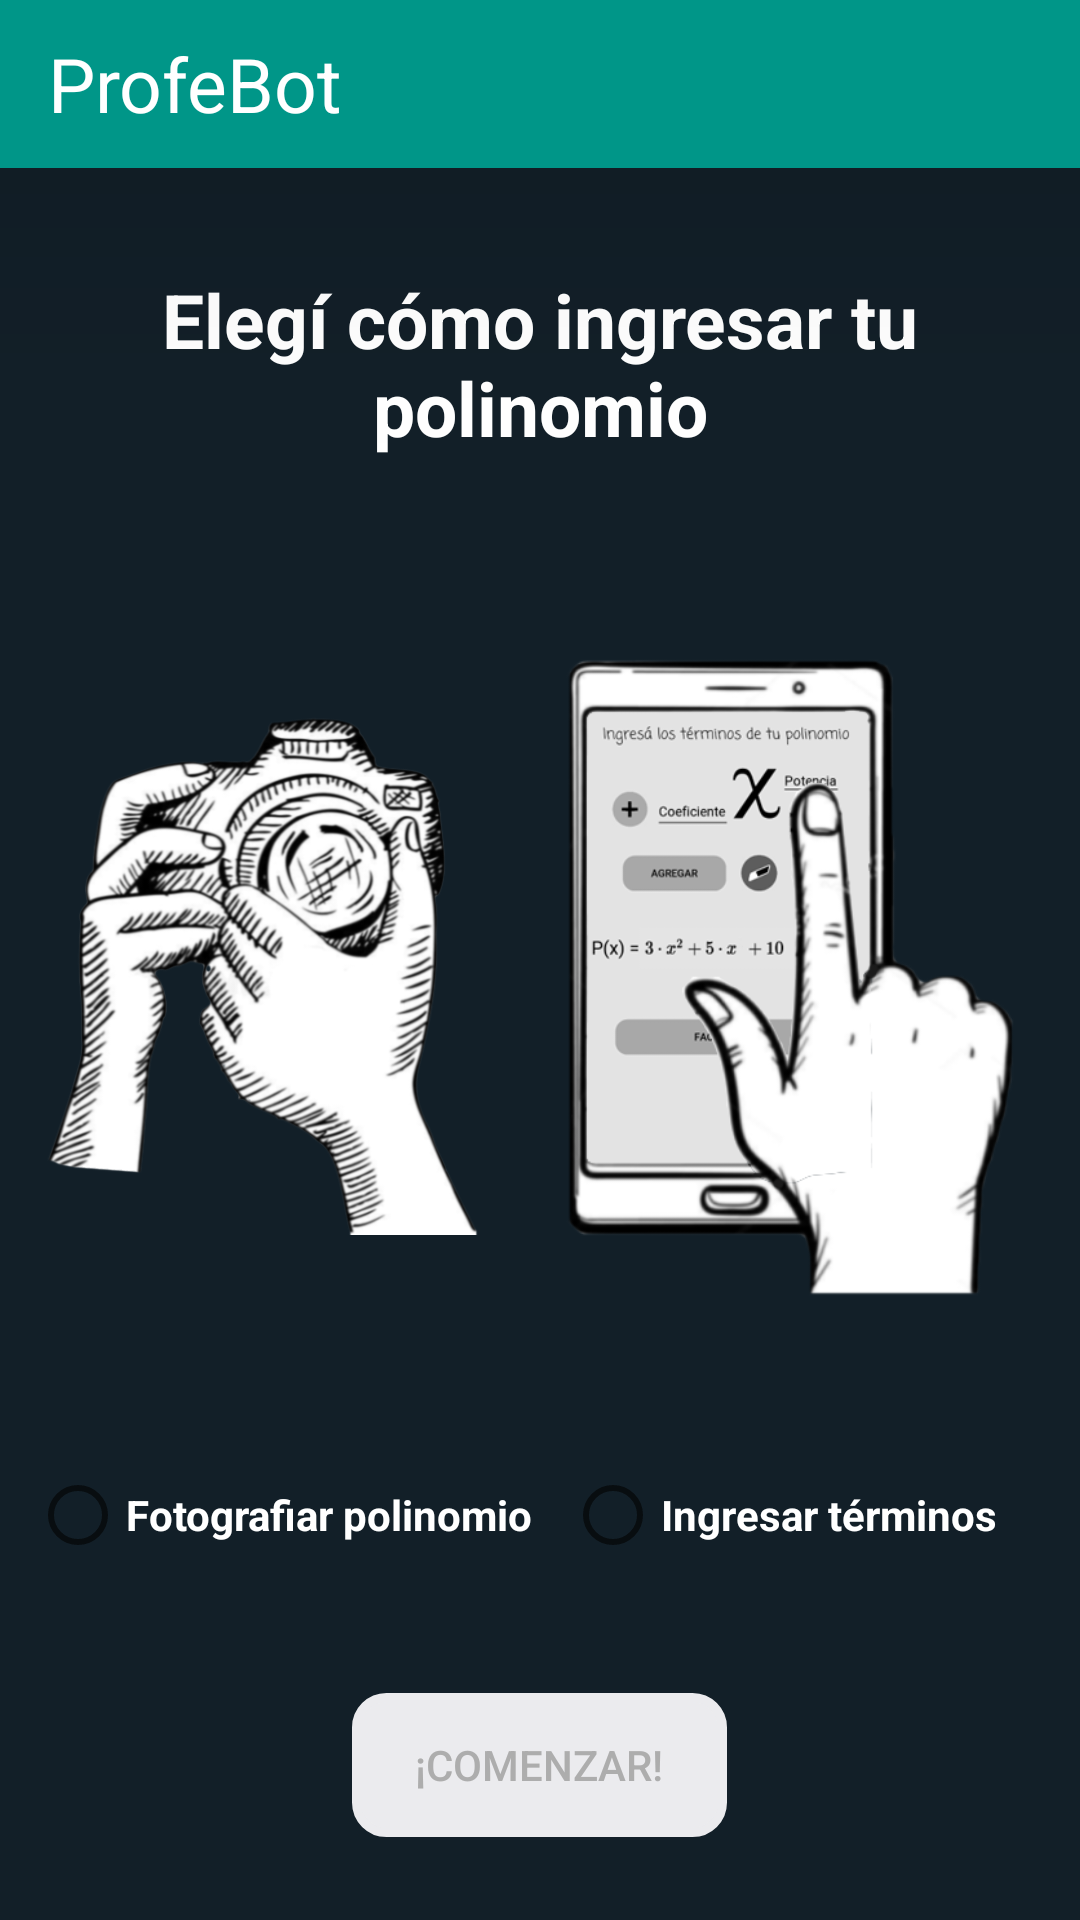

The Android layout XML behind this screen, and the referenced resources:
<!-- AndroidManifest.xml: application theme AppTheme -->
<!-- res/layout/enter_polinomial_options_layout.xml -->
<?xml version="1.0" encoding="utf-8"?>
<LinearLayout
    xmlns:android="http://schemas.android.com/apk/res/android"
    android:layout_width="match_parent"
    android:layout_height="match_parent"
    android:background="@color/colorBackground">

    <LinearLayout
        android:layout_width="match_parent"
        android:layout_height="match_parent"
        android:orientation="vertical"
        android:gravity="start">

        <include layout="@layout/main_toolbar"/>

        <RelativeLayout
            android:layout_width="match_parent"
            android:layout_height="match_parent">

            <LinearLayout
                android:layout_width="match_parent"
                android:layout_height="match_parent"
                android:orientation="vertical"
                android:weightSum="100"
                android:layout_margin="10dp">

                <TextView
                    android:layout_width="match_parent"
                    android:layout_height="0dp"
                    android:layout_weight="20"
                    android:text="Elegí cómo ingresar tu polinomio"
                    android:textSize="25dp"
                    android:textColor="@color/colorWhite"
                    android:textStyle="bold"
                    android:gravity="center"
                    android:layout_marginBottom="10dp"
                    />

                <LinearLayout
                    android:layout_width="wrap_content"
                    android:layout_height="0dp"
                    android:gravity="center"
                    android:orientation="horizontal"
                    android:layout_weight="50"
                    android:weightSum="100"
                    android:background="@color/colorBackground">

                    <LinearLayout
                        android:layout_width="0dp"
                        android:layout_weight="52.5"
                        android:layout_height="match_parent"
                        android:layout_marginEnd="6dp"
                        android:padding="5dp">

                        <ImageView
                            android:id="@+id/photo_equation_picture_id"
                            android:layout_width="match_parent"
                            android:layout_height="match_parent"
                            android:src="@drawable/photo_equation1"
                            />
                    </LinearLayout>

                    <LinearLayout
                        android:layout_width="0dp"
                        android:layout_weight="47.5"
                        android:layout_height="match_parent"
                        android:layout_marginStart="6dp"
                        android:padding="5dp">

                        <ImageView
                            android:id="@+id/polinomial_equation_id"
                            android:layout_width="match_parent"
                            android:layout_height="match_parent"
                            android:src="@drawable/polinomial_equation1"
                            />
                    </LinearLayout>
                </LinearLayout>

                <RadioGroup
                    android:layout_width="match_parent"
                    android:layout_height="0dp"
                    android:layout_weight="15"
                    android:orientation="horizontal"
                    android:gravity="center"
                    android:weightSum="100">

                    <RadioButton
                        android:id="@+id/photo_equation_id"
                        android:layout_width="0dp"
                        android:layout_weight="52.5"
                        android:layout_height="wrap_content"
                        android:text="Fotografiar polinomio"
                        android:textColor="@color/colorWhite"
                        android:textStyle="bold"/>

                    <RadioButton
                        android:id="@+id/polinomial_rb_equation_id"
                        android:layout_width="0dp"
                        android:layout_weight="47.5"
                        android:layout_height="wrap_content"
                        android:text="Ingresar términos"
                        android:textColor="@color/colorWhite"
                        android:textStyle="bold"/>

                </RadioGroup>

                <LinearLayout
                    android:layout_width="match_parent"
                    android:layout_height="0dp"
                    android:layout_weight="15"
                    android:orientation="horizontal"
                    android:gravity="center">

                    <Button
                        android:id="@+id/start_resolution_id"
                        android:layout_width="125sp"
                        android:layout_height="wrap_content"
                        style="@style/AppButtonDisable"
                        android:enabled="false"
                        android:text="¡Comenzar!"
                        android:padding="5dp"/>
                </LinearLayout>
            </LinearLayout>

            <ProgressBar
                android:id="@+id/options_progress_bar_id"
                style="?android:attr/progressBarStyleLarge"
                android:layout_width="wrap_content"
                android:layout_height="wrap_content"
                android:layout_centerInParent="true"
                android:visibility="gone"/>
        </RelativeLayout>

    </LinearLayout>
</LinearLayout>
<!-- res/layout/main_toolbar.xml (included above) -->
<?xml version="1.0" encoding="utf-8"?>
<android.support.v7.widget.Toolbar
    xmlns:android="http://schemas.android.com/apk/res/android"
    android:id="@+id/toolbar_id"
    android:layout_width="match_parent"
    android:layout_height="wrap_content"
    android:background="@color/colorGreen"
    android:elevation="50dp">

    <LinearLayout
        android:layout_width="match_parent"
        android:layout_height="match_parent"
        android:orientation="horizontal"
        android:gravity="start"
        >

        <TextView
            android:id="@+id/profebot_id"
            android:layout_width="wrap_content"
            android:layout_height="match_parent"
            android:text="ProfeBot"
            android:textSize="25dp"
            android:gravity="center"
            android:textColor="@color/colorWhite"/>
    </LinearLayout>

</android.support.v7.widget.Toolbar>
<!-- resources referenced by this layout -->
<resources>
  <color name="colorBackground">#121f28</color>
  <color name="colorGreen">#009688</color>
  <color name="colorWhite">#FFFFFF</color>
  <!-- drawable photo_equation1: png bitmap (drawable, 243540 bytes) -->
  <!-- drawable polinomial_equation1: png bitmap (drawable, 118356 bytes) -->
  <style name="AppButtonDisable">
          <item name="android:textColor">@color/colorGreyText</item>
          <item name="android:background">@drawable/rounded_corners_disable_button</item>
      </style>
  <style name="AppTheme" parent="Theme.AppCompat.Light.NoActionBar">
          
          <item name="colorPrimary">@color/colorPrimary</item>
          <item name="colorPrimaryDark">@color/colorPrimaryDark</item>
          <item name="colorAccent">@color/colorGreen</item>
      </style>
  <color name="colorGreyText">#ADADAD</color>
  <!-- drawable rounded_corners_disable_button (drawable) -->
  <?xml version="1.0" encoding="utf-8"?>
  <shape xmlns:android="http://schemas.android.com/apk/res/android" android:shape="rectangle">
      <solid android:color="@color/colorGrey"/>
  
      <stroke android:width="3dp"
          android:color="@color/colorGrey"/>
  
      <padding android:left="1dp"
          android:top="1dp"
          android:right="1dp"
          android:bottom="1dp"/>
  
      <corners android:radius="30px"/>
  </shape>
  <color name="colorPrimary">#3F51B5</color>
  <color name="colorPrimaryDark">#00675a</color>
  <color name="colorGrey">#EBEBEE</color>
</resources>
